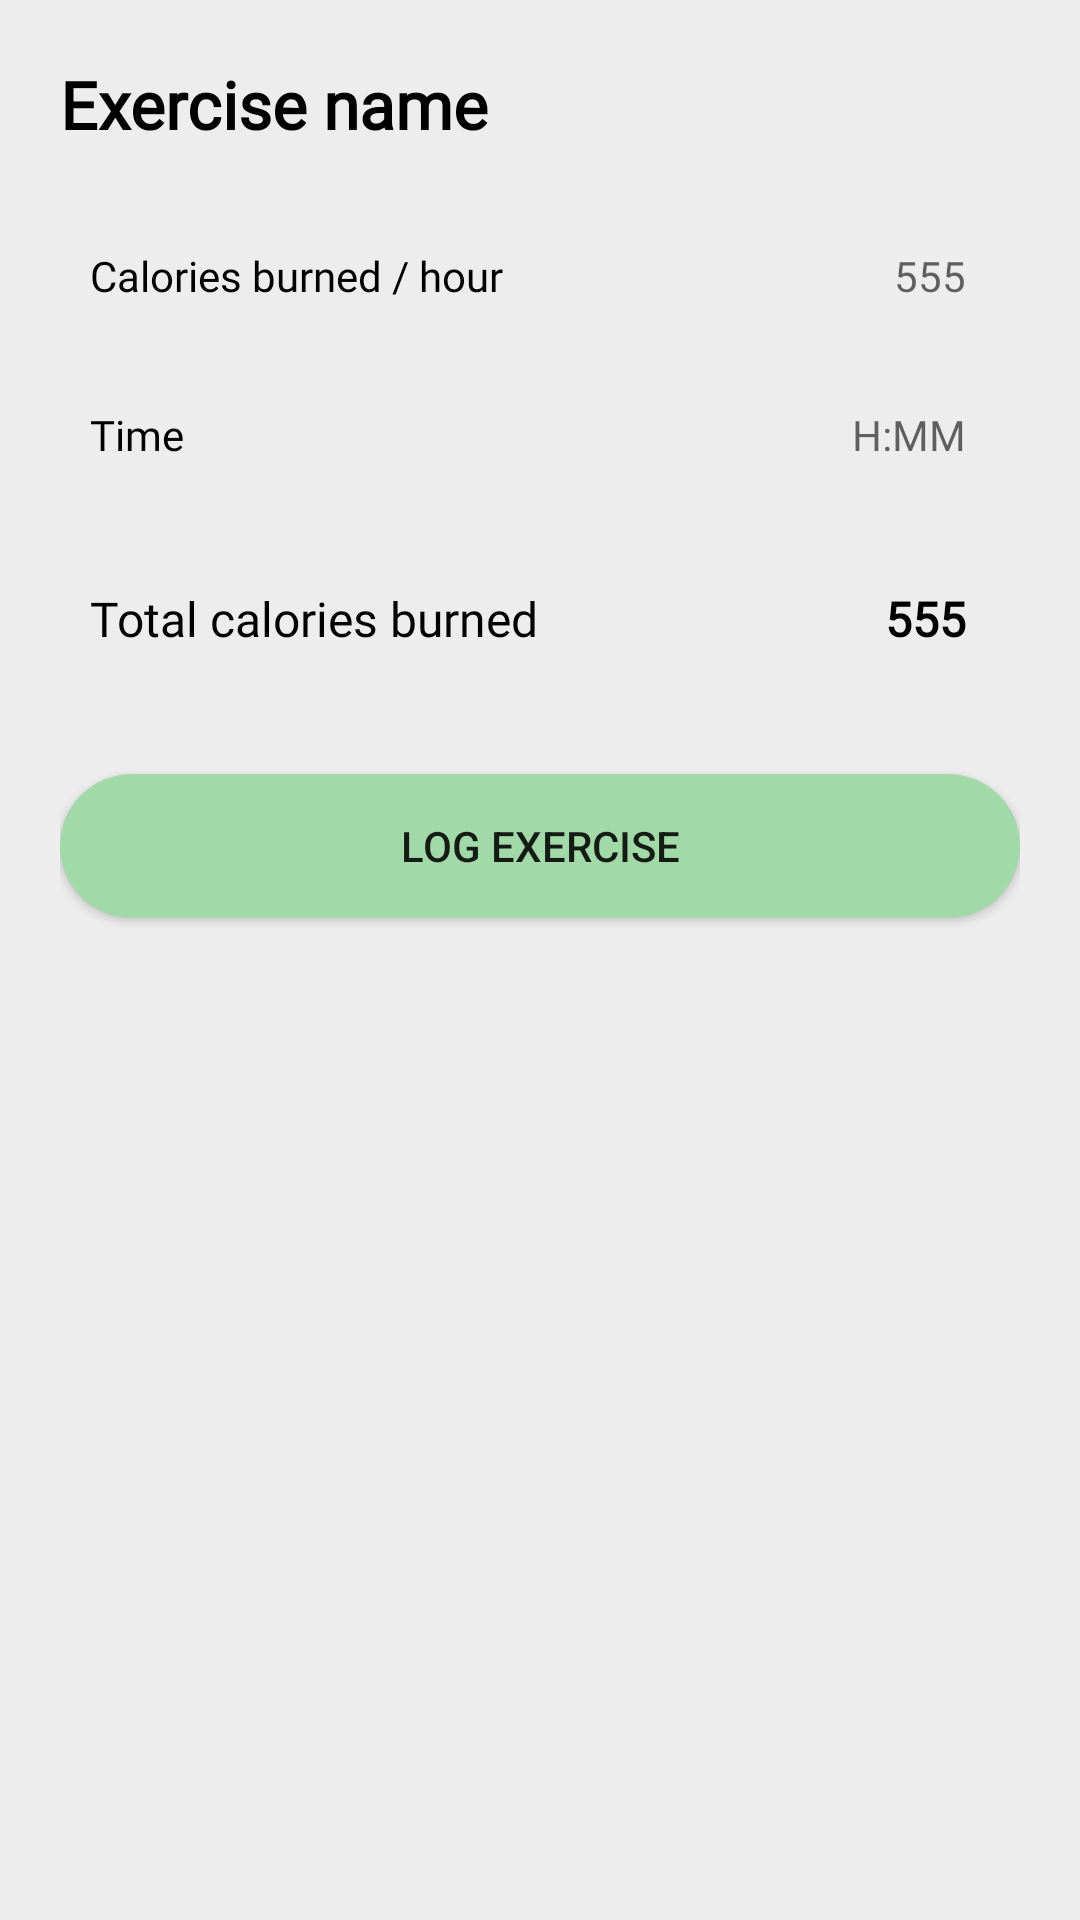

Layout XML and referenced resources for this Android screen:
<!-- AndroidManifest.xml: application theme Theme.ProiectLicenta -->
<!-- res/layout/activity_log_exercise.xml -->
<?xml version="1.0" encoding="utf-8"?>
<LinearLayout xmlns:android="http://schemas.android.com/apk/res/android"
    xmlns:app="http://schemas.android.com/apk/res-auto"
    xmlns:tools="http://schemas.android.com/tools"
    android:layout_width="match_parent"
    android:layout_height="match_parent"
    android:orientation="vertical"
    android:padding="20dp"
    tools:context=".LogFood"
    android:background="#EDEDED">

    <TextView
        android:layout_width="match_parent"
        android:layout_height="wrap_content"
        android:id="@+id/exerciseName"
        android:text="Exercise name"
        android:textSize="22dp"
        android:textStyle="bold"
        android:fontFamily="@font/sfpro"
        android:textColor="#000000"
        android:layout_marginBottom="5dp"/>

    <LinearLayout
        android:layout_width="match_parent"
        android:layout_height="match_parent"
        android:layout_marginTop="10dp"
        android:layout_marginBottom="300dp"
        android:orientation="vertical"
        android:background="#EDEDED" >

        <LinearLayout
            android:layout_width="match_parent"
            android:layout_height="wrap_content"
            android:layout_marginBottom="8dp"
            android:background="#EDEDED" >

            <TextView
                android:layout_marginTop="10dp"
                android:layout_width="0dp"
                android:layout_height="wrap_content"
                android:layout_weight="1"
                android:fontFamily="@font/sfpro"
                android:textColor="#000000"
                android:text="Calories burned / hour"
                android:textSize="14sp"
                android:layout_marginLeft="10dp"/>

            
            <TextView
                android:layout_marginTop="10dp"
                android:id="@+id/calsBurned"
                android:layout_width="0dp"
                android:layout_height="wrap_content"
                android:layout_weight="1"
                android:background="@null"
                android:textSize="14sp"
                android:padding="8dp"
                android:gravity="right"
                android:inputType="text"
                android:fontFamily="@font/sfpro"
                android:textColor="#000000"
                android:hint="555"
                android:layout_marginRight="10dp"/>

        </LinearLayout>

        <LinearLayout
            android:layout_width="match_parent"
            android:layout_height="wrap_content"
            android:layout_marginBottom="15dp"
            android:background="#EDEDED" >

            <TextView
                android:layout_marginTop="10dp"
                android:layout_width="0dp"
                android:layout_height="wrap_content"
                android:layout_weight="1"
                android:text="Time"
                android:textSize="14sp"
                android:fontFamily="@font/sfpro"
                android:textColor="#000000"
                android:layout_marginLeft="10dp"/>

            <EditText
                android:layout_marginTop="10dp"
                android:id="@+id/time"
                android:layout_width="0dp"
                android:layout_height="wrap_content"
                android:layout_weight="1"
                android:background="@null"
                android:textSize="14sp"
                android:padding="8dp"
                android:gravity="right"
                android:inputType="datetime"
                android:fontFamily="@font/sfpro"
                android:textColor="#000000"
                android:hint="H:MM"
                android:layout_marginRight="10dp"
                android:maxLength="5"/>

        </LinearLayout>

            <LinearLayout
                android:layout_width="match_parent"
                android:layout_height="wrap_content"
                android:layout_marginBottom="8dp"
                android:background="#EDEDED" >

                <TextView
                    android:layout_marginTop="10dp"
                    android:layout_width="0dp"
                    android:layout_height="wrap_content"
                    android:layout_weight="1"
                    android:text="Total calories burned"
                    android:textSize="16sp"
                    android:fontFamily="@font/sfpro"
                    android:textColor="#000000"
                    android:maxLines="1"
                    android:layout_marginLeft="10dp"/>

                
                <TextView
                    android:layout_marginTop="10dp"
                    android:id="@+id/totalCalories"
                    android:layout_width="0dp"
                    android:layout_height="wrap_content"
                    android:layout_weight="1"
                    android:background="@null"
                    android:textSize="16sp"
                    android:padding="8dp"
                    android:gravity="right"
                    android:fontFamily="@font/sfpro"
                    android:textColor="#000000"
                    android:text="555"
                    android:textStyle="bold"
                    android:layout_marginRight="10dp"/>
            </LinearLayout>

            <Button
                android:id="@+id/logExercise"
                android:layout_width="match_parent"
                android:layout_height="wrap_content"
                android:layout_marginTop="25dp"
                android:background="@drawable/button_ios"
                android:text="Log exercise" />
        </LinearLayout>

    </LinearLayout>
<!-- resources referenced by this layout -->
<resources>
  <!-- drawable button_ios (drawable) -->
  <?xml version="1.0" encoding="utf-8"?>
  <selector xmlns:android="http://schemas.android.com/apk/res/android">
  
      <item android:state_pressed="true">
          <shape android:shape="rectangle">
              <solid android:color="#B1E0B4" />
              <corners android:radius="24dp" />
          </shape>
      </item>
  
      <item>
          <shape android:shape="rectangle">
              <solid android:color="#A2D9A8" />
              <corners android:radius="24dp" />
          </shape>
      </item>
  
  </selector>
  <style name="Theme.ProiectLicenta" parent="Theme.MaterialComponents.DayNight.NoActionBar">
          
          <item name="colorPrimary">#A2D9A8</item>
          <item name="colorPrimaryVariant">#8CCB8E</item>
          <item name="colorOnPrimary">@color/white</item>
          
          <item name="colorSecondary">@color/teal_200</item>
          <item name="colorSecondaryVariant">@color/teal_700</item>
          <item name="colorOnSecondary">@color/black</item>
          
          <item name="android:statusBarColor">?attr/colorPrimaryVariant</item>
          
      </style>
  <!-- not gathered from this repository: default colours our renderer supplied (Android Studio template values) -->
  <color name="teal_200">#FF03DAC5</color>
  <color name="teal_700">#FF018786</color>
  <color name="black">#FF000000</color>
  <color name="white">#FFFFFFFF</color>
</resources>
